The GitHub repository DikshaP-2506/CropSecureLeafDiseaseDataset contains a labelled image folder "DatasetBalanced" with 5 categories: anthracnose, initial stage, leaf blight, leaf spot, pest damage. Examples follow, each with its label.

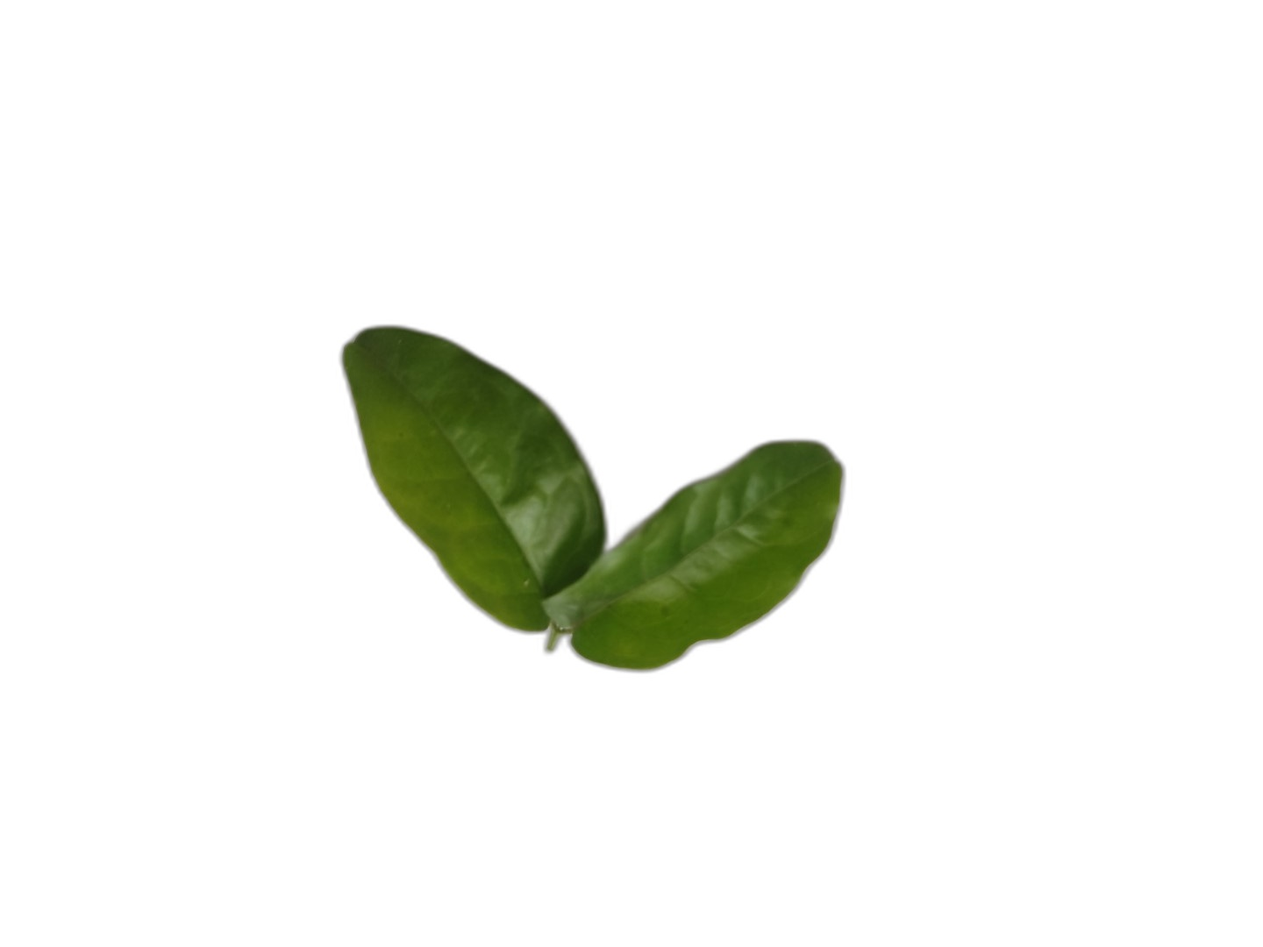
Label: initial stage

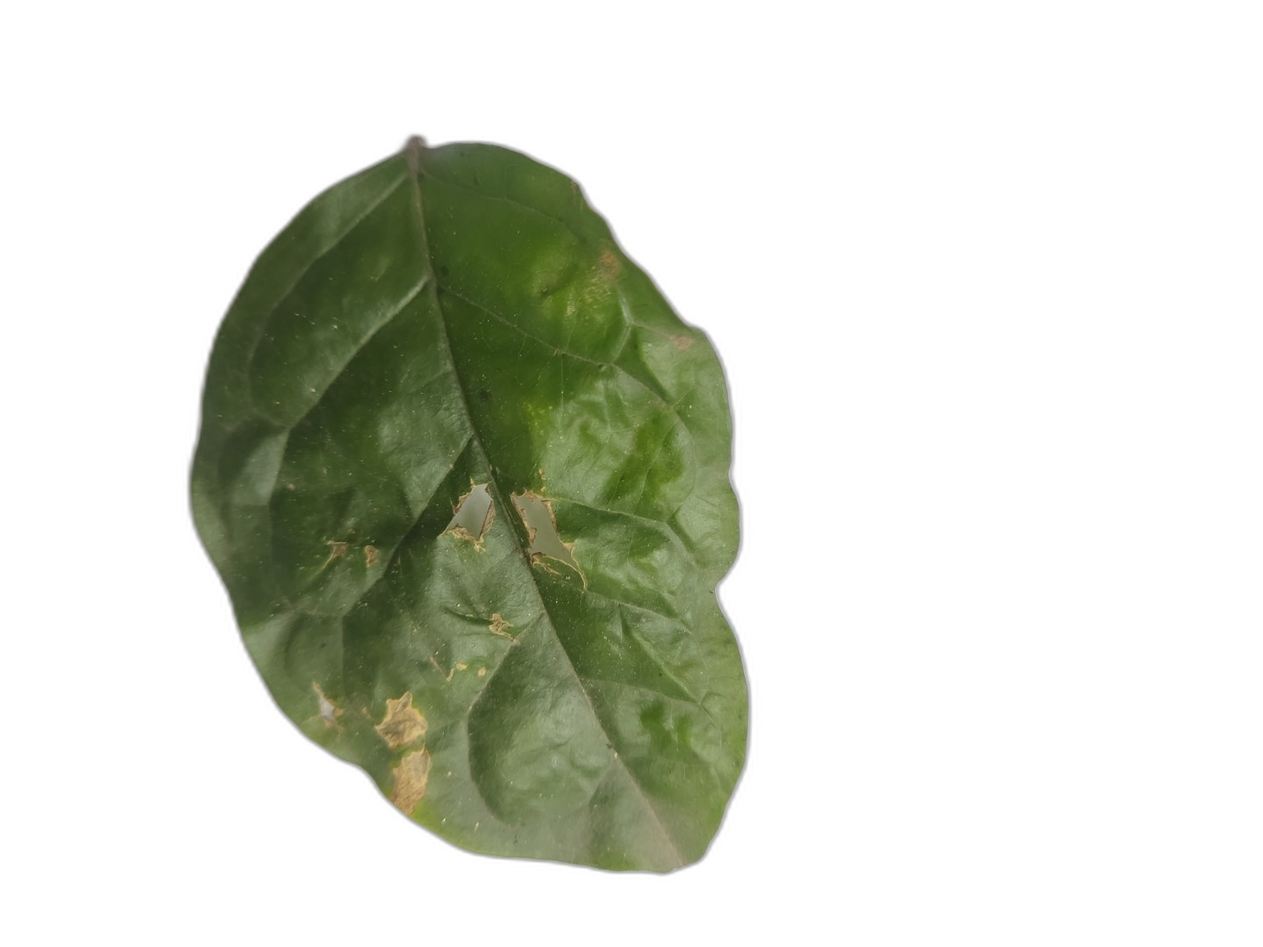
Label: leaf spot

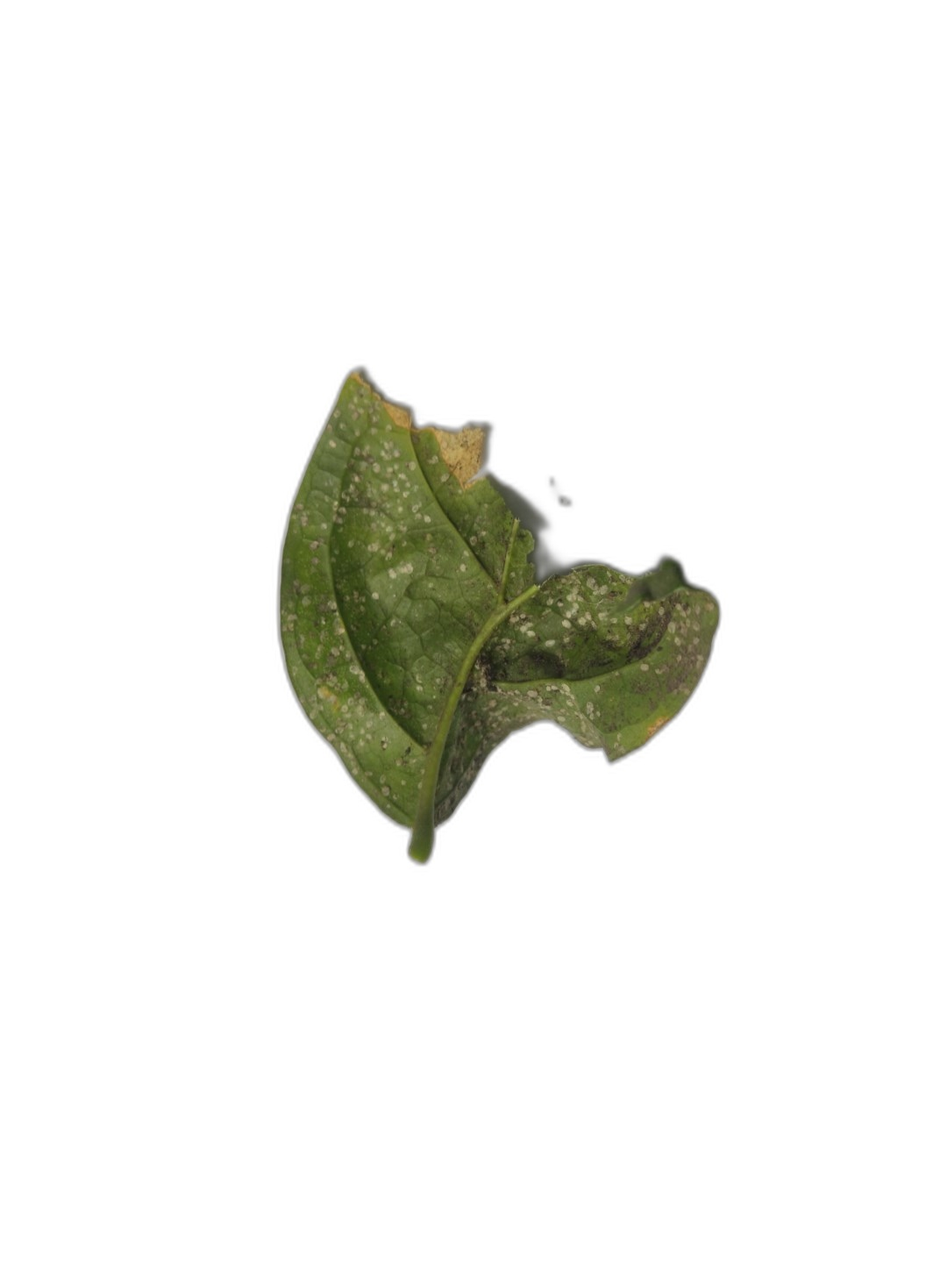
Label: anthracnose

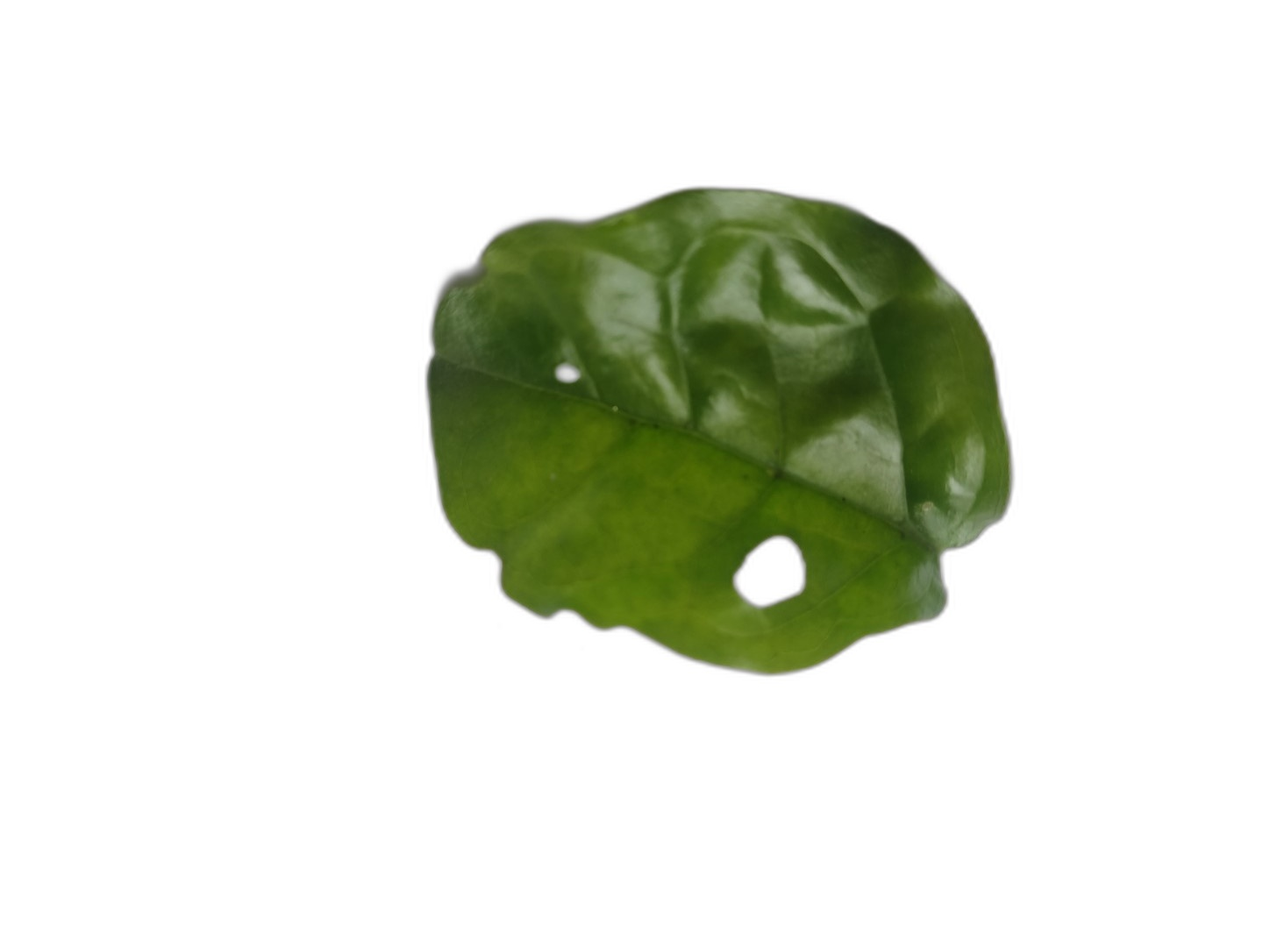
Label: pest damage

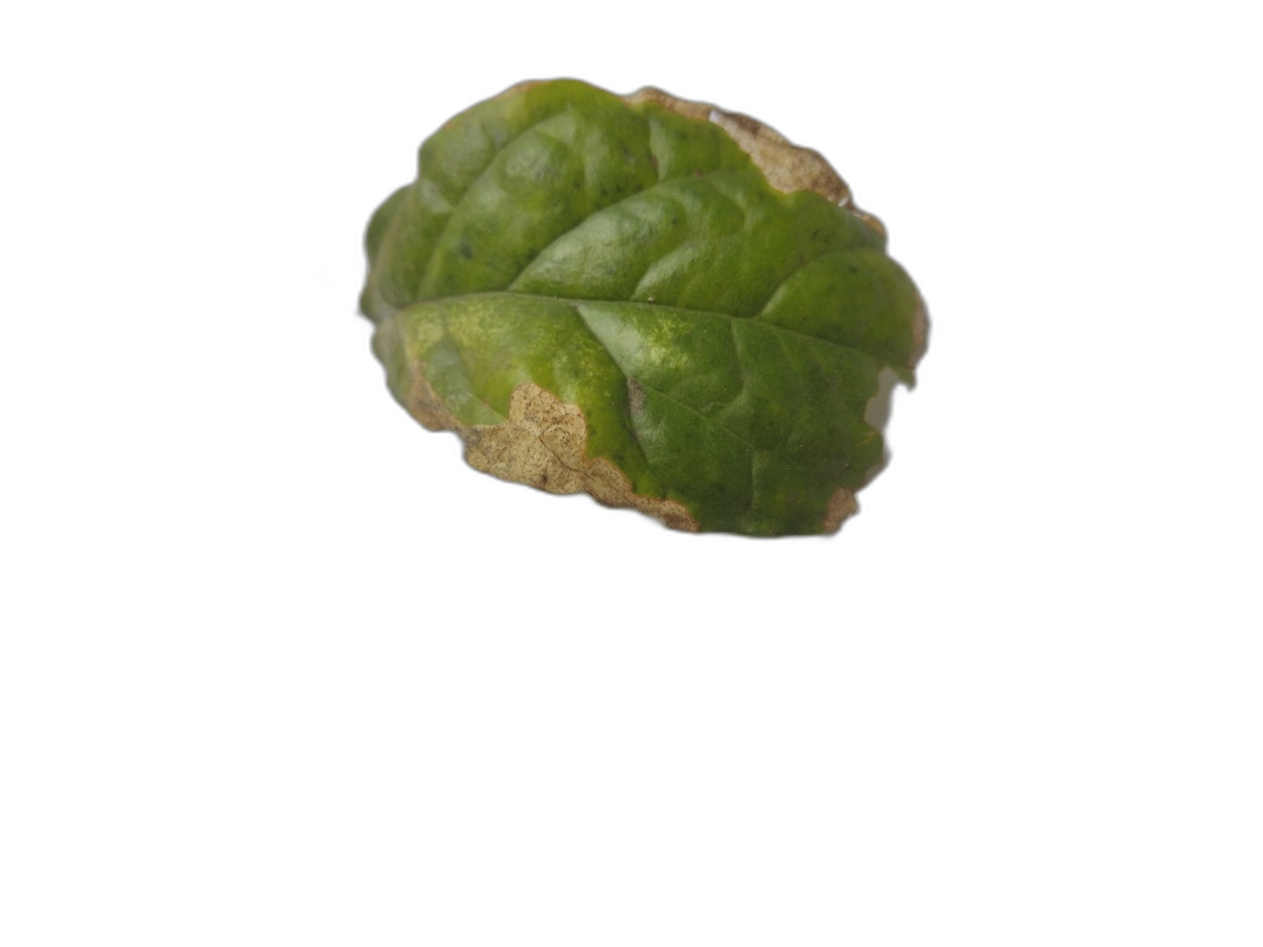
Label: leaf blight

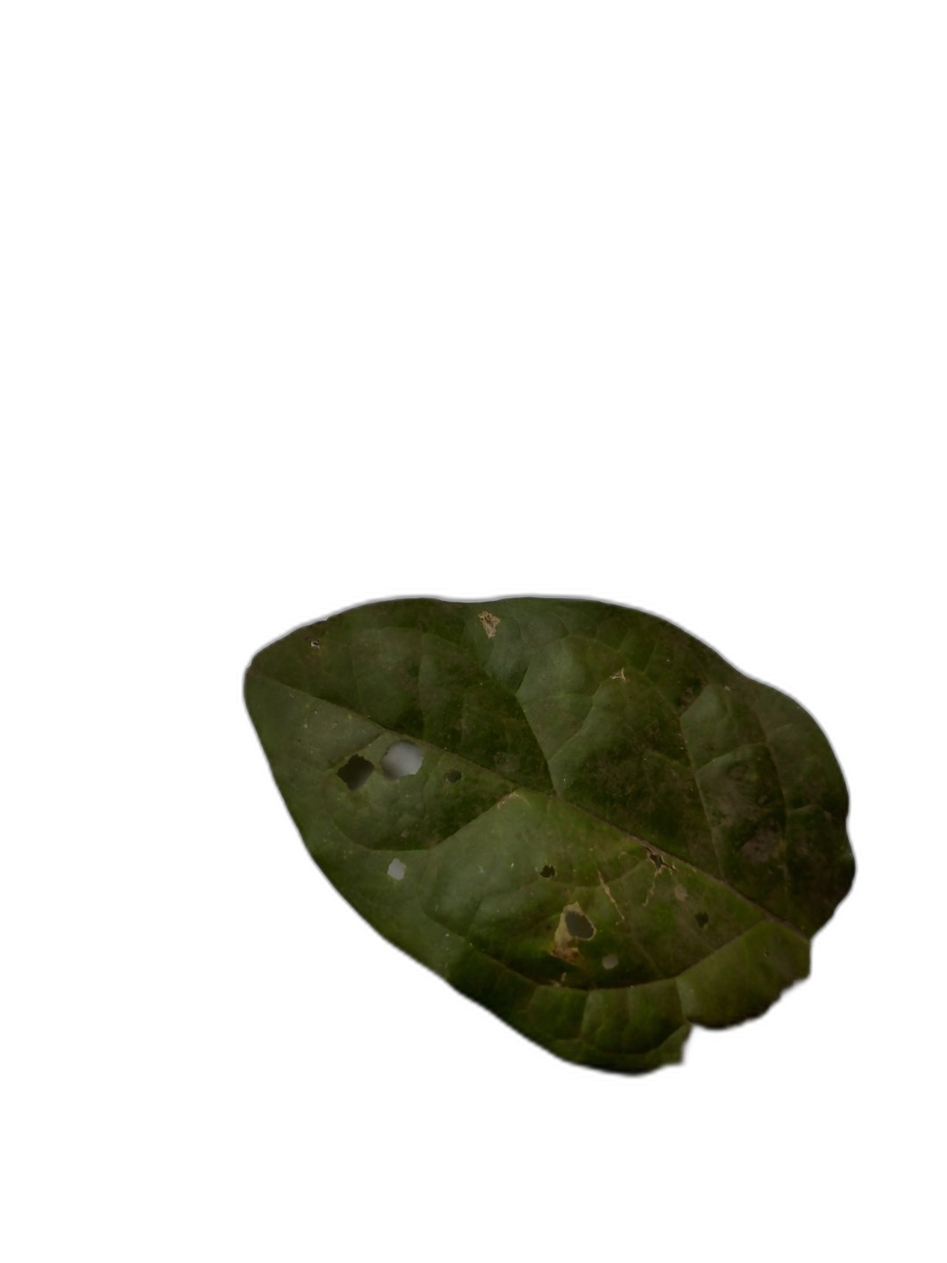
Label: anthracnose
